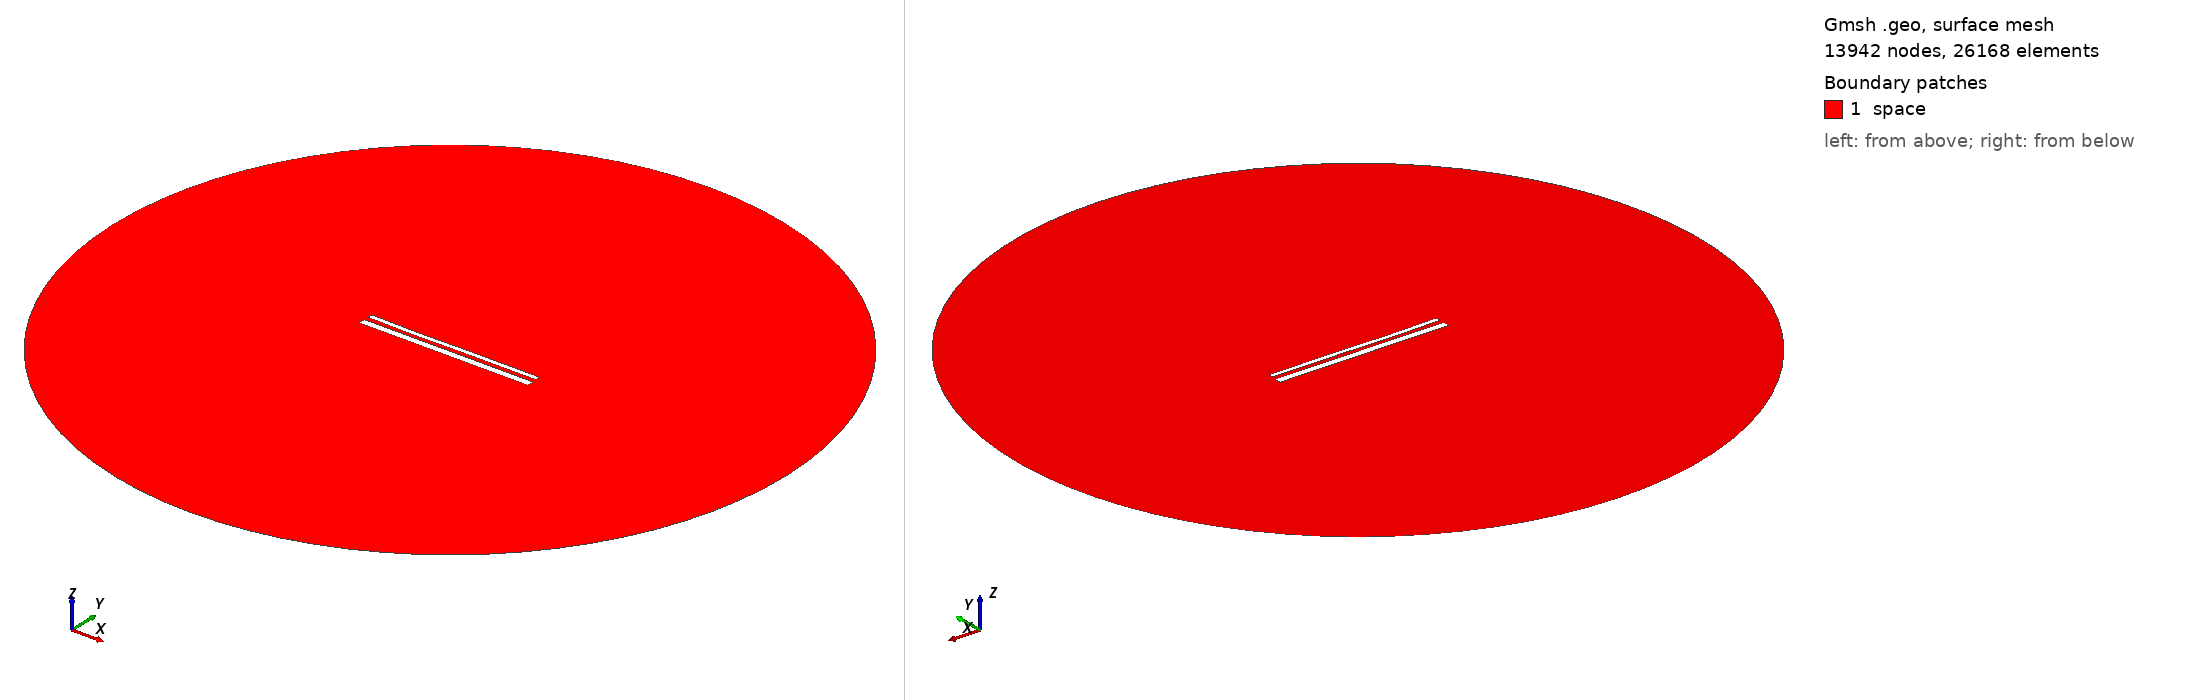

Gmsh geometry script, surface-meshed: 13942 nodes, 26168 surface elements. Boundary patches (legend numbers): 1 space. Left view from above one corner, right view from below the opposite corner. Legend entries are the model's physical surfaces. The drawing asked Gmsh for element sizes between 1% and 20% of the model's largest extent; the script's own settings can give other sizes.

=== 15002.geo (drawn) ===
//---------------------------------------
// Geometry kernel
//---------------------------------------

SetFactory("OpenCASCADE");



//---------------------------------------
// Parameters of the geometry
//---------------------------------------

// Overetch of the upper plate
overetch = 0.5;

// Distance between the plates
distance = 2.5;

// Discretization over the x axis (for the deformation)
nx = 50; 

// Length of the plate
L = 100 - overetch; 

// Number of modes
n = 4; 

// 1st mode coefficient
coeff(1) = -0.15;
beta(1) = 0.596864 * 3.1415926535 / L;

// 2nd mode coefficient
coeff(2) = -0.15;
beta(2) = 1.49418 * 3.1415926535 / L;

// 3rd mode coefficient
coeff(3) = -0.15;
beta(3) = 2.50025 * 3.1415926535 / L;

// 4th mode coefficient
coeff(4) = -0.075;
beta(4) = 3.49999 * 3.1415926535 / L;



//---------------------------------------
// Upper plate (deformed rectangle)
//---------------------------------------

// Coordiantes of the upper plate
xmin = -50;
xmax = 50 - overetch;

// Height of the upper plate
yheight = 4 - 2 * overetch;

// Indexes of the points
UpperID[] = {};
LowerID[] = {};
LeftID[] = {};
RightID[] = {};

// Point index
p = 1;

// Horizontal edges
For i In {1:nx}
    x = xmin + (i-1)*(xmax - xmin)/(nx-1);

    y_bottom = distance / 2 + overetch;
    For j In {1:n}
        C = (Cosh(beta(j)*L) + Cos(beta(j)*L)) / (Sinh(beta(j)*L) + Sin(beta(j)*L));
        y_bottom  = y_bottom + coeff(j) * (Cosh(beta(j)*(x+50)) - Cos(beta(j)*(x+50)) - C * (Sinh(beta(j)*(x+50)) - Sin(beta(j)*(x+50))));
    EndFor

    y_top = y_bottom + yheight;

    Point(p) = {x, y_top, 0, 1.0};
    UpperID[i] = p;
    p = p + 1;

    Point(p) = {x, y_bottom, 0, 1.0};
    LowerID[i] = p;
    p = p + 1;
EndFor

// Create point lists
UpperPts[] = {}; LowerPts[] = {};
For i In {1:nx}
  UpperPts[] += {UpperID[i]};
  LowerPts[] += {LowerID[i]};
EndFor

// Build splines
Spline(1) = {UpperPts[]};
Spline(2) = {LowerPts[]};
Line(3) = {LowerPts[nx-1], UpperPts[nx-1]};
Line(4) = {LowerPts[0], UpperPts[0]};

// Build the plane surface
Curve Loop(1) = {2, 3, -1, -4};
Plane Surface(1) = {1};



//---------------------------------------
// Lower plate (rectangle)
//---------------------------------------

// Vertices
Point(1001) = {-50, -1, 0, 1.0};
Point(1002) = { 50, -1, 0, 1.0};
Point(1003) = { 50,  -5, 0, 1.0};
Point(1004) = {-50,  -5, 0, 1.0};

// Edges
Line(5) = {1001, 1002};
Line(6) = {1002, 1003};
Line(7) = {1003, 1004};
Line(8) = {1004, 1001};

// Plane surface
Line Loop(2) = {5, 6, 7, 8};
Plane Surface(2) = {2}; 



//---------------------------------------
// Outer (fictious) boundary
//---------------------------------------

// Points
Point(1005) = {0, 0, 0};       // Center
Point(1006) = {200, 0, 0};     // Start point
Point(1007) = {0, 200, 0};     // 90 degrees
Point(1008) = {-200, 0, 0};    // 180 degrees
Point(1009) = {0, -200, 0};    // 270 degrees

// Circle arcs (each needs start, center, end)
Circle(9) = {1006, 1005, 1007};
Circle(10) = {1007, 1005, 1008};
Circle(11) = {1008, 1005, 1009};
Circle(12) = {1009, 1005, 1006};

// Plane surface for the entire domain
Curve Loop(3) = {9, 10, 11, 12};
Surface(3) = {3};

// Subtract the plates from the whole domain to obtain the actual domain where we want to solve the equations
BooleanDifference{ Surface{3}; Delete; }{ Surface{1}; Surface{2}; Delete; }




//---------------------------------------
// Transfinite Lines/Curves
//---------------------------------------

// Set the number of points on the boundaries
r = 7;

// Plates
Transfinite Curve {1, 2} = 50*r Using Progression 1;
Transfinite Curve {3, 4} = 2*r Using Progression 1;
Transfinite Line {5, 7} = 50*r Using Progression 1;
Transfinite Line {6, 8} = 2*r Using Progression 1;

// Outer boundary
Transfinite Line {9, 10, 11, 12} = 20 Using Progression 1;



//---------------------------------------
// Physical groups
//---------------------------------------                

// Physical curves (boundaries)
Physical Line("force_segment", 10) = {2};
Physical Line("upper_plate", 11) = {1, 3, 4};
Physical Line("lower_plate", 12) = {5, 6, 7, 8};
Physical Line("boundary", 20) = {9, 10, 11, 12};

// Physical Surfaces
Physical Surface("space", 30) = {3};



//---------------------------------------
// 6. Generate the Mesh
//---------------------------------------

// 2D mesh generation
Mesh 2;
